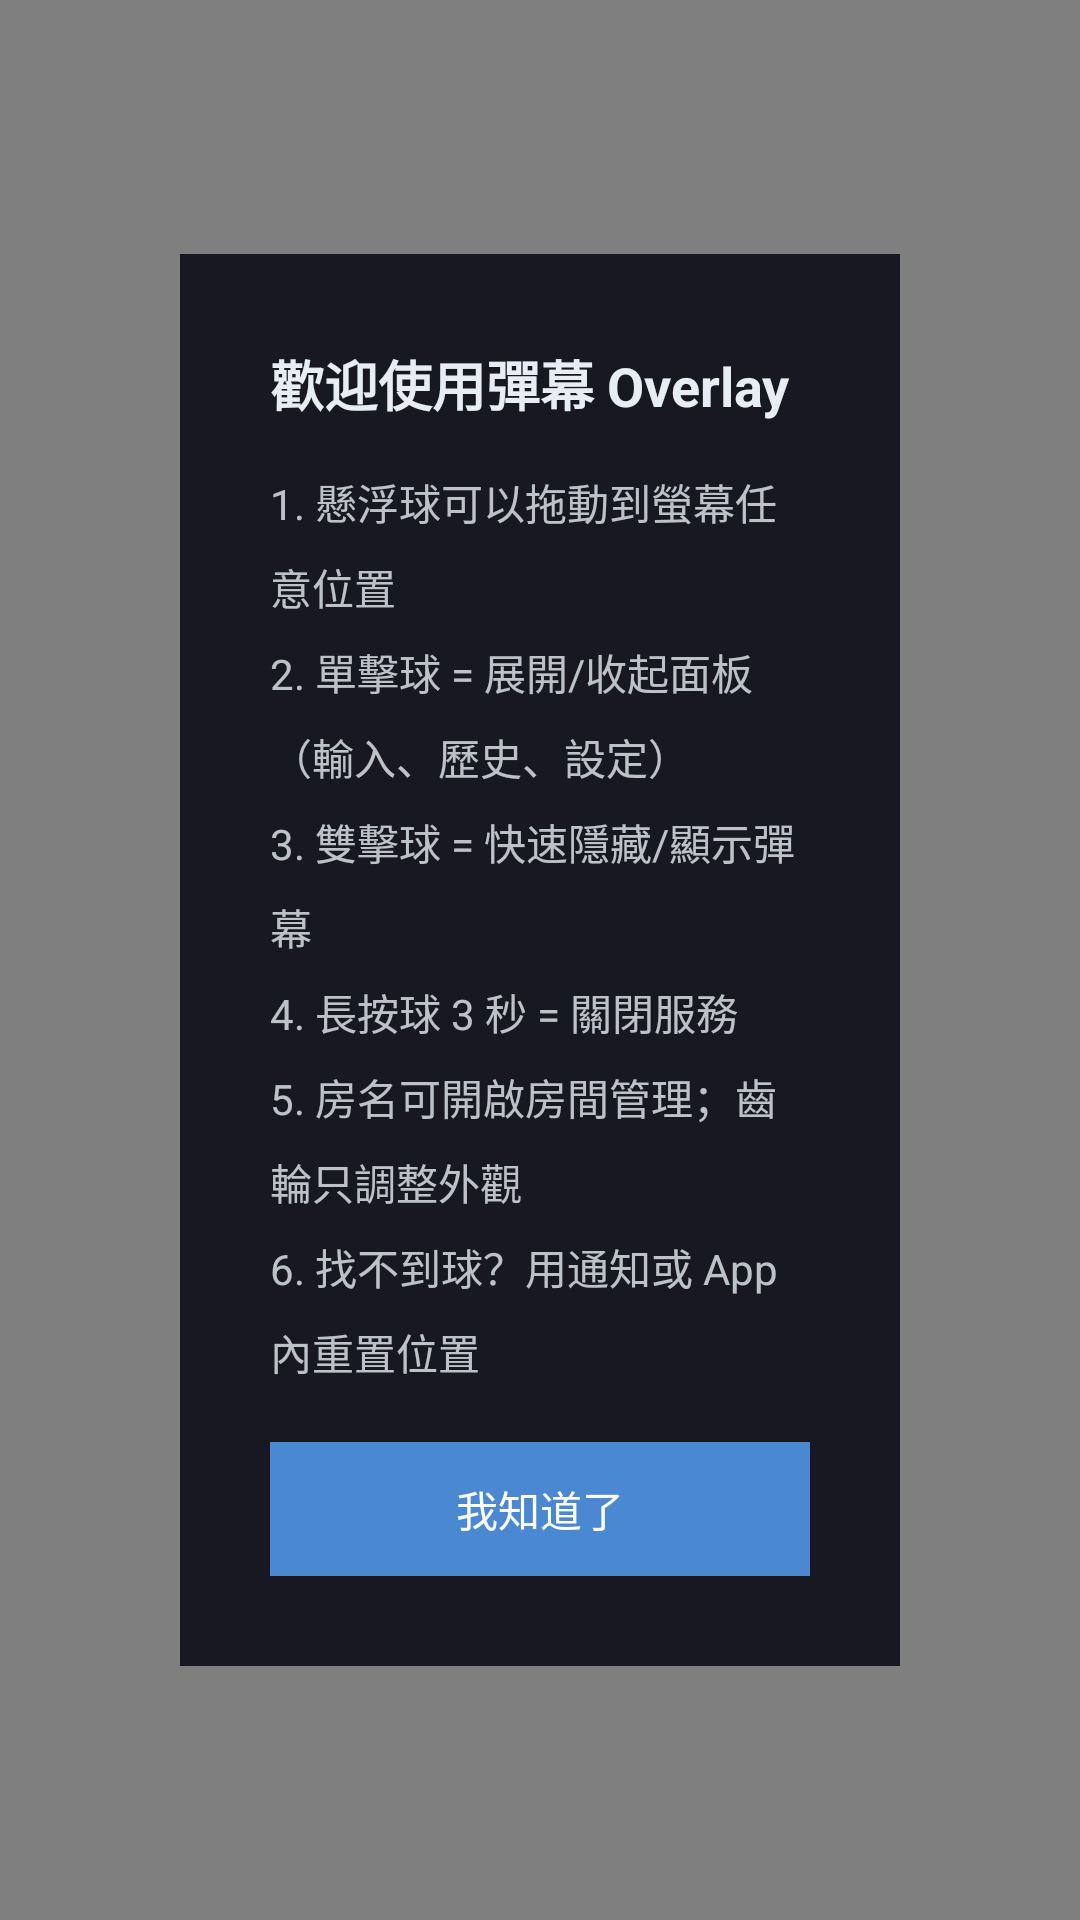

This screen was rendered from an Android layout file. Write that file and the resources it references.
<!-- AndroidManifest.xml: application theme Theme.DanmakuOverlay -->
<!-- res/layout/onboarding_view.xml -->
<?xml version="1.0" encoding="utf-8"?>
<LinearLayout xmlns:android="http://schemas.android.com/apk/res/android"
    android:layout_width="match_parent"
    android:layout_height="match_parent"
    android:orientation="vertical"
    android:background="#80000000"
    android:gravity="center"
    android:padding="40dp">

    <LinearLayout
        android:layout_width="match_parent"
        android:layout_height="wrap_content"
        android:orientation="vertical"
        android:background="#F214141E"
        android:padding="30dp"
        android:layout_margin="20dp">

        <TextView
            android:layout_width="wrap_content"
            android:layout_height="wrap_content"
            android:text="@string/welcome_title"
            android:textColor="#E6EDF3"
            android:textSize="18sp"
            android:textStyle="bold"
            android:layout_marginBottom="16dp" />

        <TextView
            android:layout_width="match_parent"
            android:layout_height="wrap_content"
            android:text="@string/onboarding_instructions"
            android:textColor="#CCE6EDF3"
            android:textSize="14sp"
            android:lineSpacingExtra="8dp"
            android:layout_marginBottom="20dp" />

        <Button
            android:id="@+id/onboarding_ok_btn"
            android:layout_width="match_parent"
            android:layout_height="wrap_content"
            android:text="@string/understood"
            android:textColor="#FFFFFF"
            android:textSize="14sp"
            android:background="#CC58A6FF"
            android:minHeight="0dp"
            android:padding="12dp" />
    </LinearLayout>
</LinearLayout>
<!-- resources referenced by this layout -->
<resources>
  <string name="onboarding_instructions">1. 懸浮球可以拖動到螢幕任意位置\n2. 單擊球 = 展開/收起面板（輸入、歷史、設定）\n3. 雙擊球 = 快速隱藏/顯示彈幕\n4. 長按球 3 秒 = 關閉服務\n5. 房名可開啟房間管理；齒輪只調整外觀\n6. 找不到球？用通知或 App 內重置位置</string>
  <string name="understood">我知道了</string>
  <string name="welcome_title">歡迎使用彈幕 Overlay</string>
  <style name="Theme.DanmakuOverlay" parent="Theme.Material3.Dark.NoActionBar">
          <item name="android:windowBackground">@android:color/transparent</item>
      </style>
</resources>
